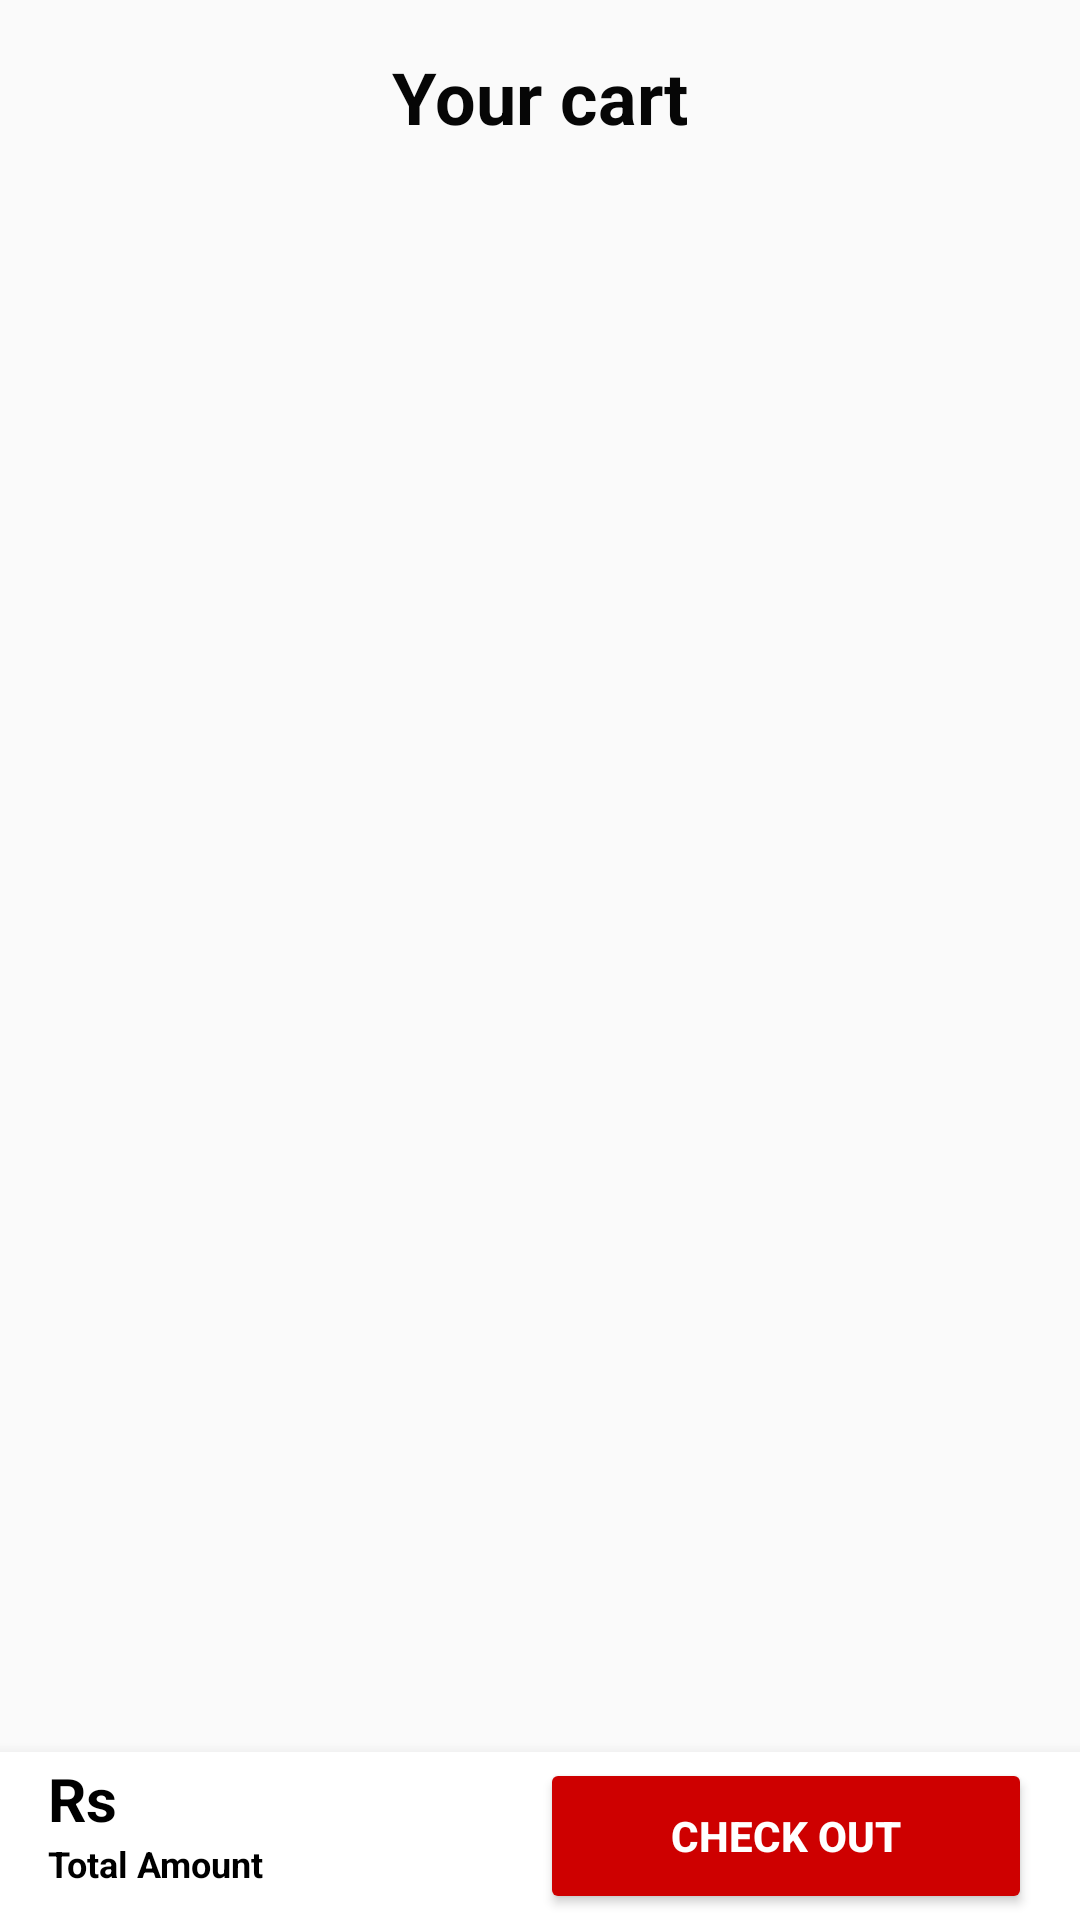

Here is an Android app screen rendered from its layout file. Give the layout XML and the strings, colors and styles it references.
<!-- AndroidManifest.xml: application theme AppTheme -->
<!-- res/layout/activity_cart_details.xml -->
<?xml version="1.0" encoding="utf-8"?>
<androidx.constraintlayout.widget.ConstraintLayout xmlns:android="http://schemas.android.com/apk/res/android"
    xmlns:app="http://schemas.android.com/apk/res-auto"
    xmlns:tools="http://schemas.android.com/tools"
    android:id="@+id/cart_recyclerview"
    android:layout_width="match_parent"
    android:layout_height="match_parent"
    tools:context=".cartDetails">

    <androidx.recyclerview.widget.RecyclerView
        android:id="@+id/recyclerview_cart"
        android:layout_width="0dp"
        android:layout_height="0dp"
        android:layout_marginStart="1dp"
        android:layout_marginTop="8dp"
        android:layout_marginEnd="1dp"

        android:layout_marginBottom="8dp"
        android:orientation="vertical"
        app:layout_constraintBottom_toTopOf="@+id/linearLayout5"
        app:layout_constraintEnd_toEndOf="parent"
        app:layout_constraintHorizontal_bias="0.0"
        app:layout_constraintStart_toStartOf="parent"
        app:layout_constraintTop_toBottomOf="@+id/textView8"
        app:layout_constraintVertical_bias="1.0" />

    <LinearLayout
        android:id="@+id/linearLayout5"
        android:layout_width="0dp"
        android:layout_height="56dp"
        android:background="@color/colorAccent"
        android:elevation="8dp"
        android:gravity="center_vertical"
        android:orientation="horizontal"
        android:padding="2dp"
        android:paddingStart="16dp"
        android:paddingEnd="16dp"
        app:layout_constraintBottom_toBottomOf="parent"
        app:layout_constraintEnd_toEndOf="parent"
        app:layout_constraintStart_toStartOf="parent">

        <LinearLayout
            android:layout_width="match_parent"
            android:layout_height="match_parent"
            android:layout_weight="1"

            android:orientation="vertical">

            <TextView
                android:id="@+id/total_cart_amount"
                android:layout_width="wrap_content"
                android:layout_height="wrap_content"
                android:text="Rs "
                android:textColor="#000"
                android:textSize="20sp"
                android:textStyle="bold" />

            <TextView

                android:layout_width="wrap_content"
                android:layout_height="wrap_content"
                android:text="Total Amount"
                android:textColor="#000"
                android:textSize="12sp"
                android:textStyle="bold" />

        </LinearLayout>

        <Button
            android:id="@+id/cart_continue_btn"
            android:layout_width="match_parent"
            android:layout_height="match_parent"
            android:layout_weight="1"
            android:backgroundTint="@color/colorPrimary"
            android:text="CHECK OUT"
            android:textColor="@color/colorAccent"
            android:textStyle="bold" />

    </LinearLayout>

    <TextView
        android:id="@+id/textView8"
        android:layout_width="wrap_content"
        android:layout_height="wrap_content"
        android:layout_marginTop="16dp"
        android:text="Your cart"
        android:textColor="@color/textColor"
        android:textSize="24sp"
        android:textStyle="bold"
        app:layout_constraintEnd_toEndOf="parent"
        app:layout_constraintStart_toStartOf="parent"
        app:layout_constraintTop_toTopOf="parent" />
</androidx.constraintlayout.widget.ConstraintLayout>
<!-- resources referenced by this layout -->
<resources>
  <color name="colorAccent">#FFFF</color>
  <color name="colorPrimary">#CE0000</color>
  <color name="textColor">#060606</color>
  <style name="AppTheme" parent="Theme.AppCompat.Light.NoActionBar">
          
          <item name="colorPrimary">@color/colorPrimary</item>
          <item name="colorPrimaryDark">@color/colorPrimaryDark</item>
          <item name="colorAccent">@color/colorAccent</item>
      </style>
  <color name="colorPrimaryDark">#CE0000</color>
</resources>
